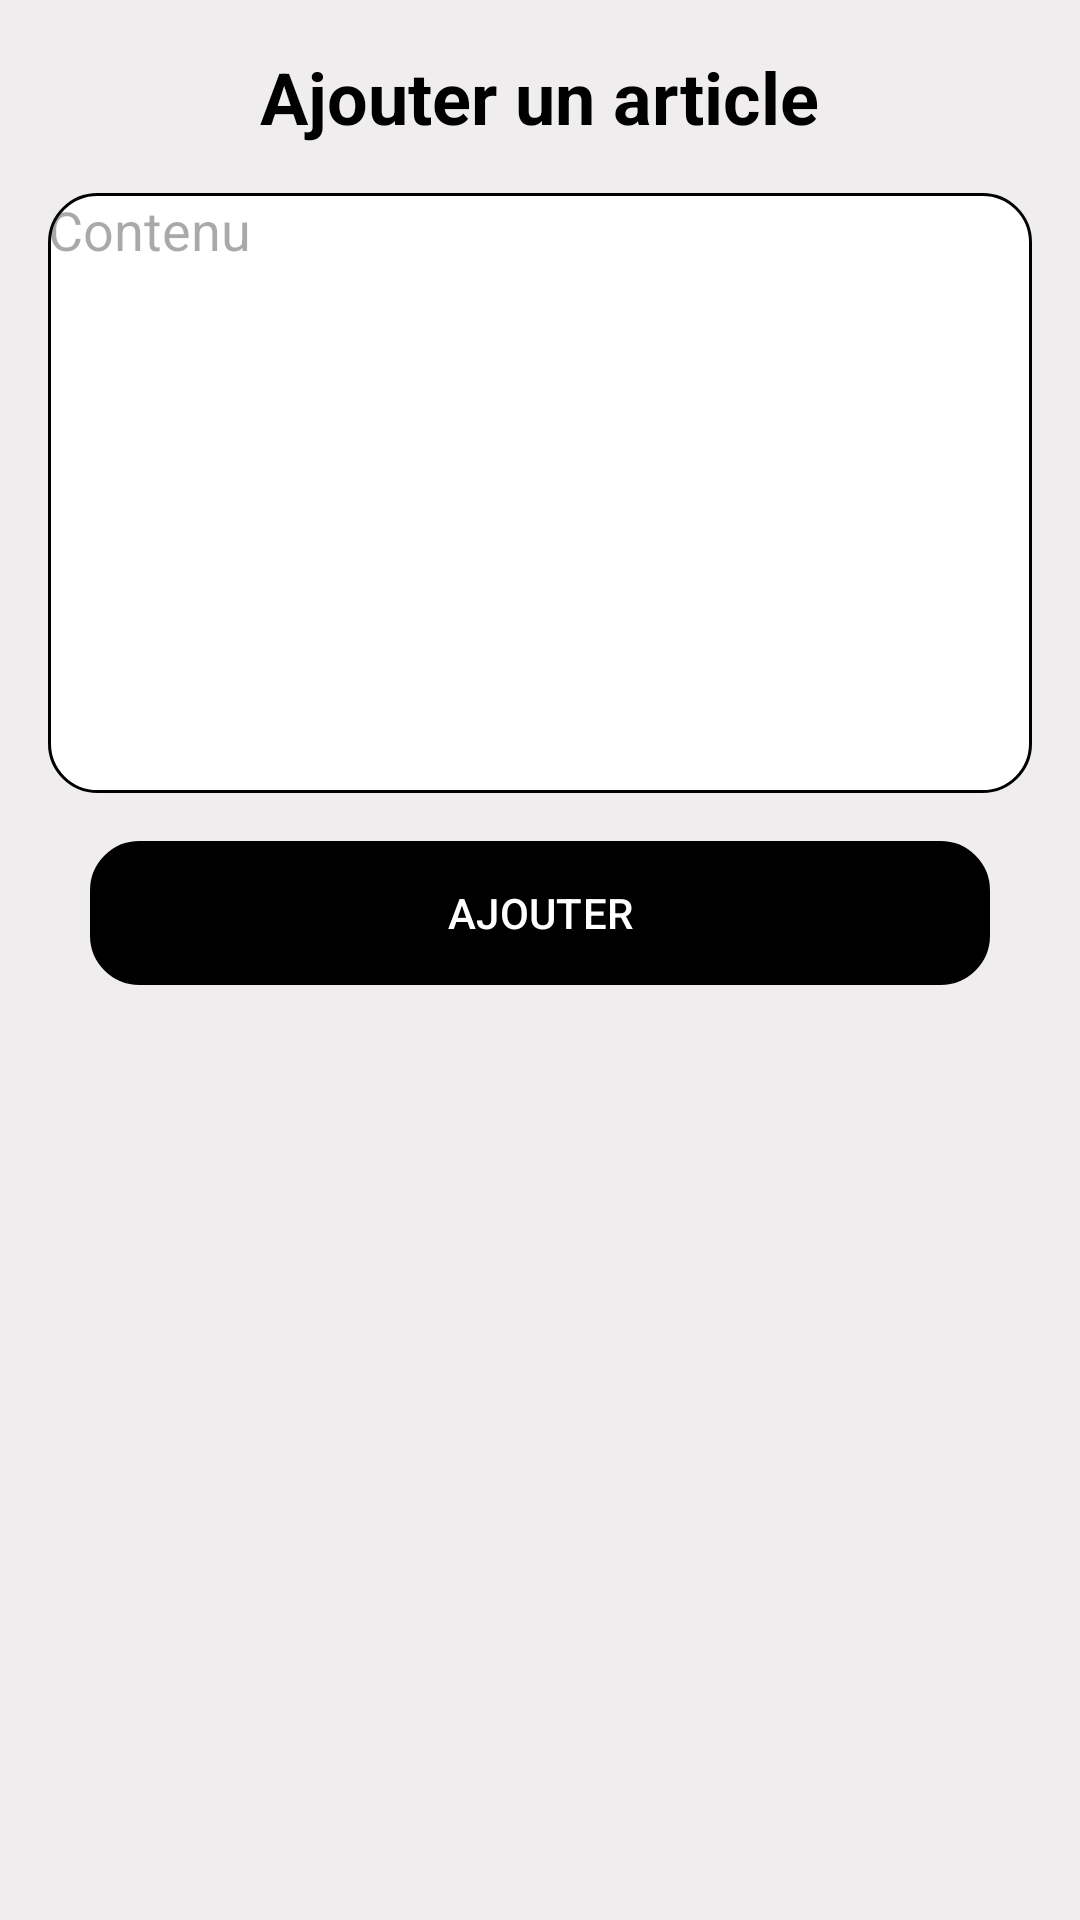

The Android layout XML behind this screen, and the referenced resources:
<!-- AndroidManifest.xml: application theme Theme.SimpleBlog -->
<!-- res/layout/activity_main2.xml -->
<?xml version="1.0" encoding="utf-8"?>
<LinearLayout xmlns:android="http://schemas.android.com/apk/res/android"
    xmlns:app="http://schemas.android.com/apk/res-auto"
    xmlns:tools="http://schemas.android.com/tools"
    android:layout_width="match_parent"
    android:layout_height="match_parent"
    android:background="#EFEDED"
    android:orientation="vertical"
    android:padding="16dp">



    <TextView
    android:layout_width="wrap_content"
    android:layout_height="wrap_content"
    android:layout_gravity="center_horizontal"
    android:text="Ajouter un article"
    android:textColor="#000000"
    android:textSize="24sp"
    android:textStyle="bold" />

    <EditText
        android:id="@+id/editContenu2"
        android:layout_width="match_parent"
        android:layout_height="200dp"
        android:layout_marginTop="16dp"
        android:background="@drawable/edittext_border"
        android:gravity="start"
        android:hint="Contenu"
        android:textColor="#000000" />

    <Button
        style="@style/Button.SimpleBlog"
        android:id="@+id/btn_to_AddArticle2"
        android:layout_width="300dp"
        android:layout_height="wrap_content"
        android:layout_gravity="center_horizontal"
        android:layout_marginTop="16dp"
        android:background="@drawable/edittext_border"
        android:backgroundTint="#000000"
        android:text="AJOUTER"
        android:textColor="#FFF" />

</LinearLayout>
<!-- resources referenced by this layout -->
<resources>
  <!-- drawable edittext_border (drawable) -->
  <?xml version="1.0" encoding="utf-8"?>
  <selector xmlns:android="http://schemas.android.com/apk/res/android">
      <item>
          <shape android:shape="rectangle">
          <corners android:radius="16dp" />
          <solid android:color="#FFFFFF"/>
          <stroke
              android:width="1dp"
          android:color="#000000" />
      </shape>
  
      </item>
  </selector>
  <style name="Button.SimpleBlog" parent="Widget.Material3.Button">
          <item name="backgroundTint">@color/black
          </item> 
          <item name="android:textColor">@color/white
          </item> 
      </style>
  <style name="Theme.SimpleBlog" parent="Base.Theme.SimpleBlog" />
  <style name="Base.Theme.SimpleBlog" parent="Theme.Material3.DayNight.NoActionBar">
          
          <item name="colorPrimary">@color/white</item> 
          <item name="colorOnPrimary">@color/black</item> 
      </style>
  <!-- not gathered from this repository: default colours our renderer supplied (Android Studio template values) -->
  <color name="black">#FF000000</color>
  <color name="white">#FFFFFFFF</color>
</resources>
